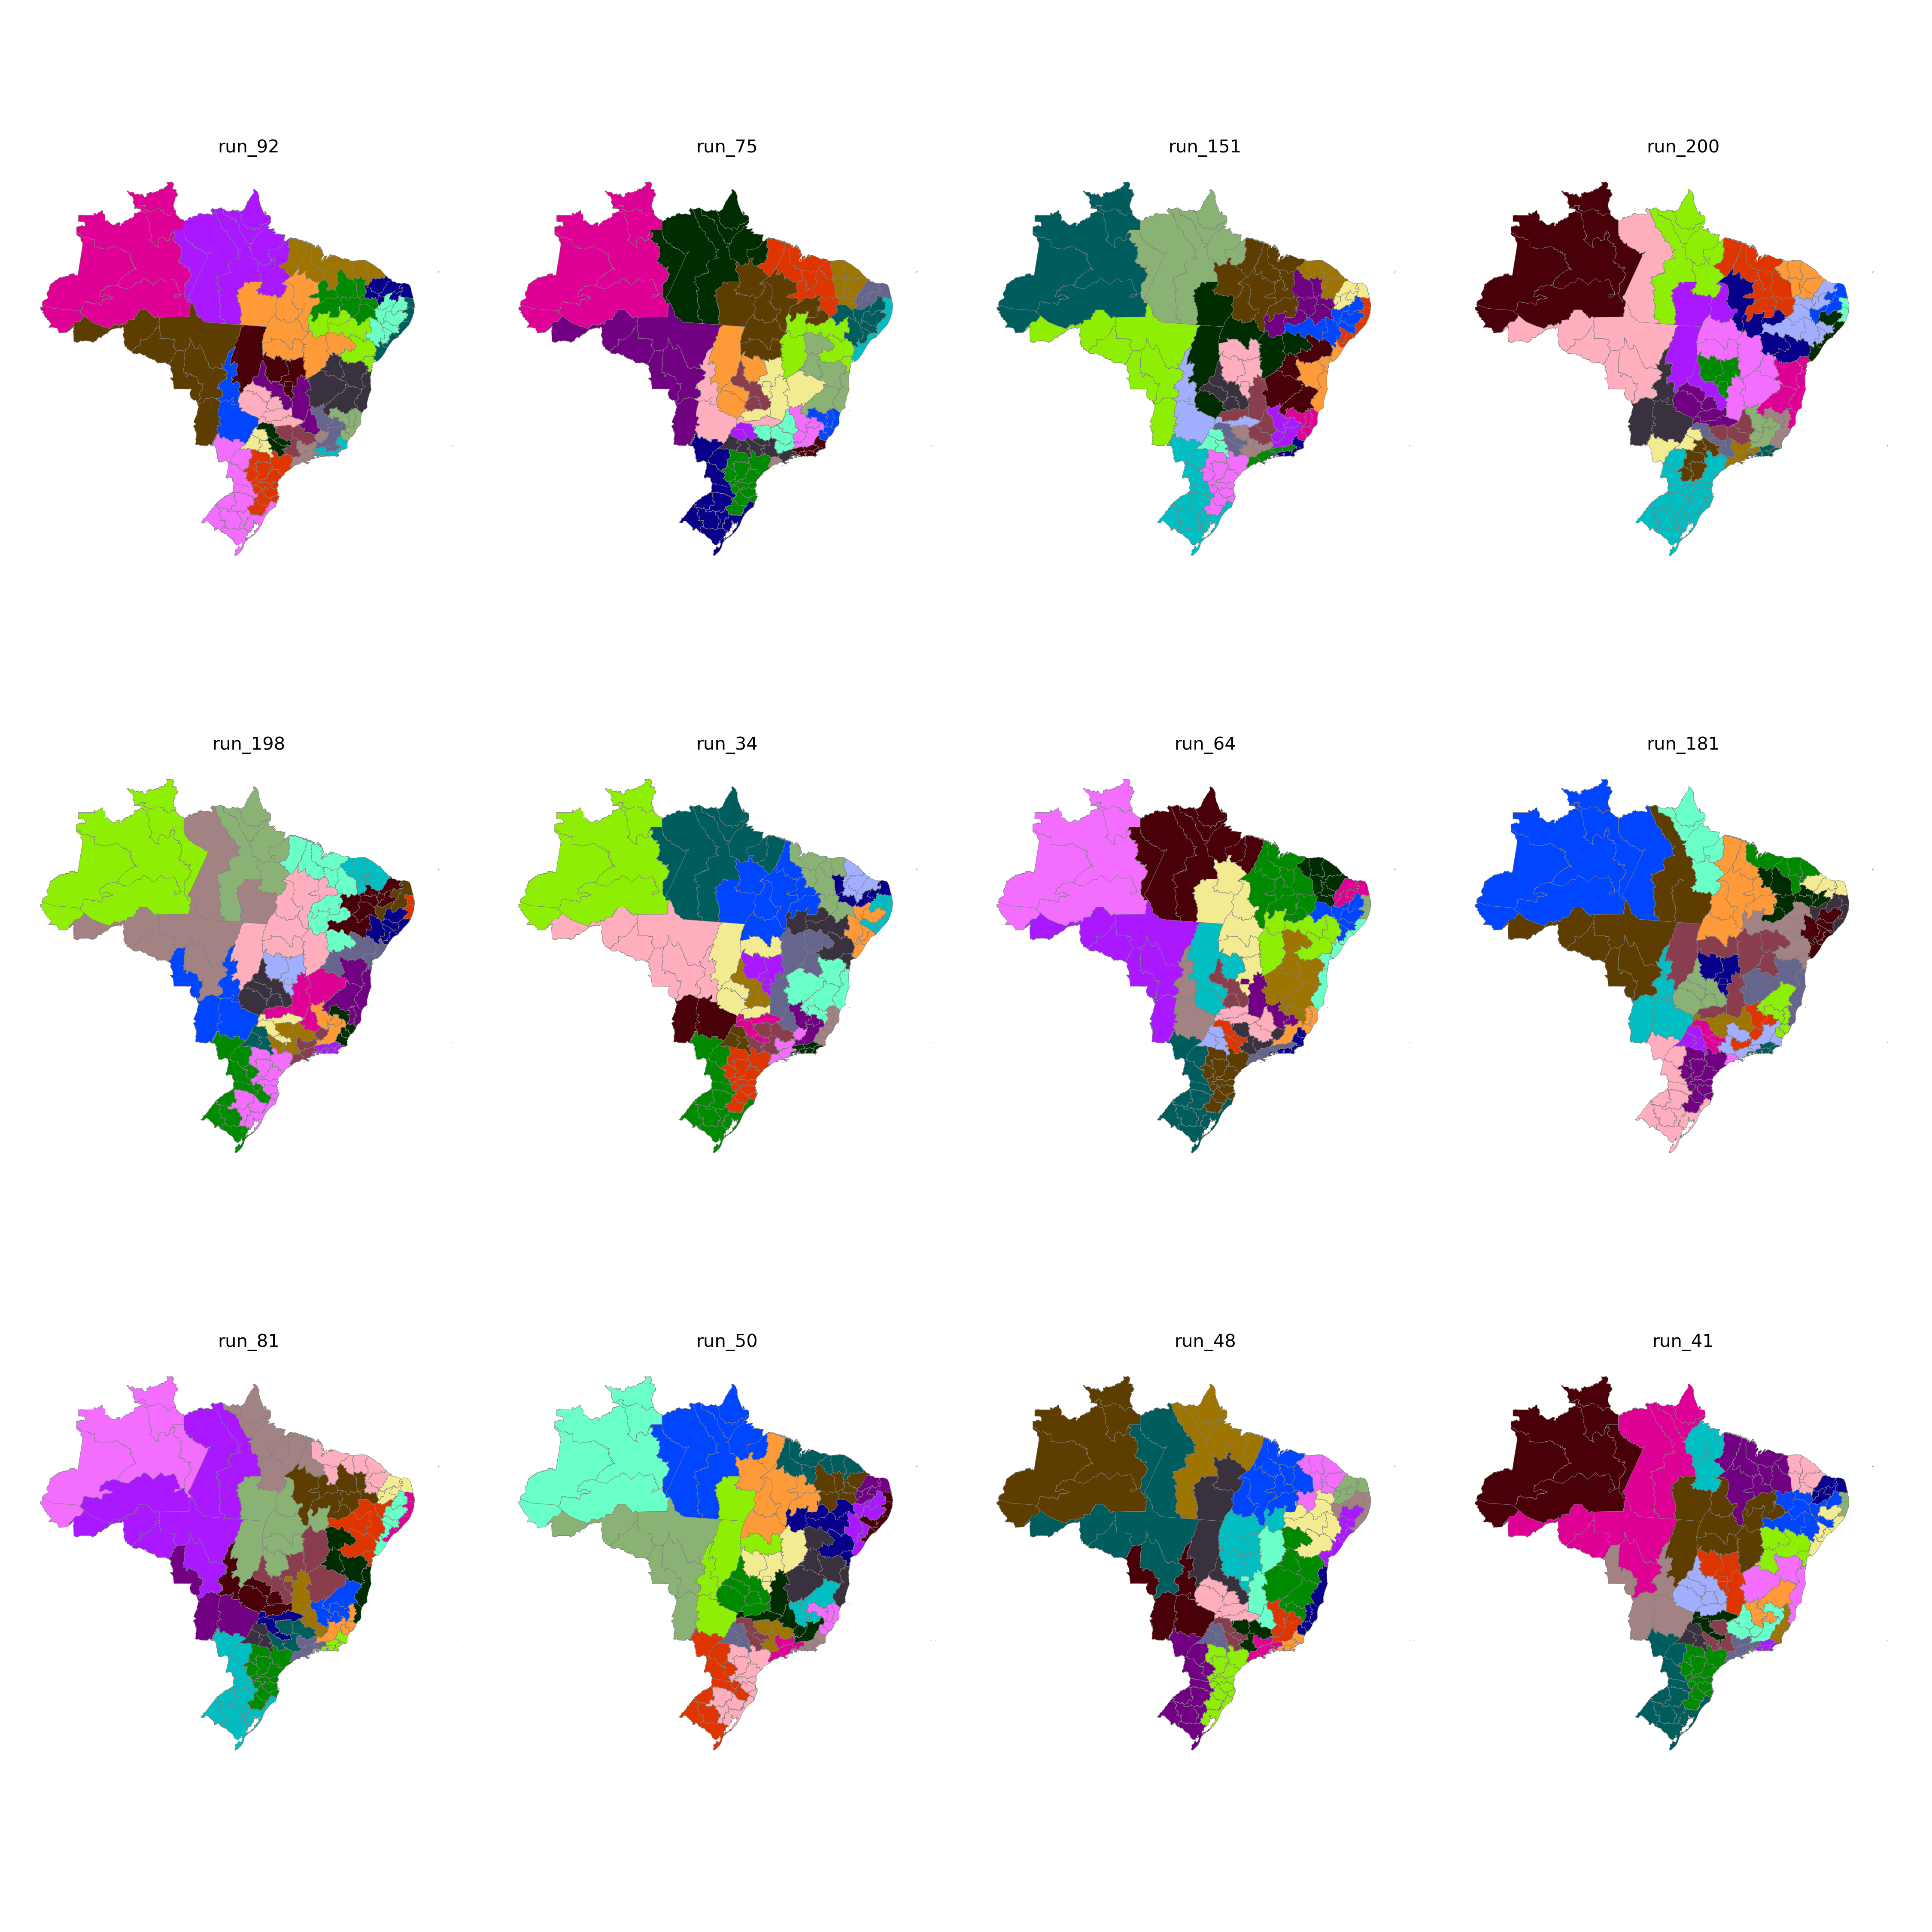

Data behind this chart, as committed beside it:
CD_RGINT, cluster
1101, 9
1102, 9
1201, 9
1202, 1
1301, 1
1302, 1
1303, 1
1304, 2
1401, 1
1402, 1
1501, 2
1502, 13
1503, 9
1504, 9
1505, 2
1506, 2
1507, 2
1601, 2
1602, 2
1701, 11
1702, 11
1703, 11
2101, 13
2102, 13
2103, 13
2104, 13
2105, 11
2201, 13
2202, 12
2203, 13
2204, 16
2205, 16
2206, 13
2301, 12
2302, 12
2303, 12
2304, 14
2305, 12
2306, 12
2401, 15
2402, 15
2403, 15
2501, 14
2502, 14
2503, 15
2504, 15
2601, 14
2602, 17
2603, 14
2604, 16
2701, 17
2702, 17
2801, 17
2802, 17
2901, 19
2902, 19
2903, 19
2904, 19
2905, 18
2906, 11
... 73 more rows
